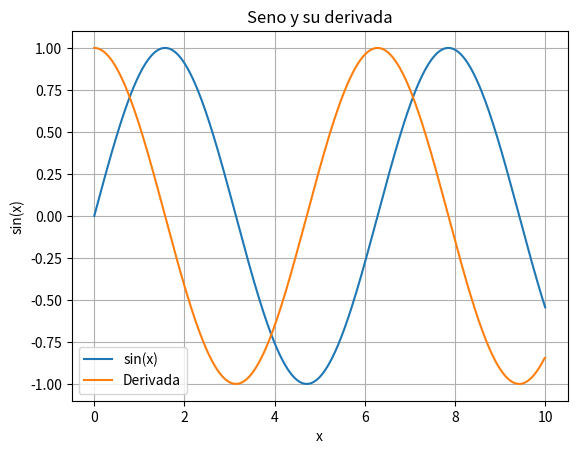

The matplotlib source for this figure:

import numpy as np
import matplotlib.pyplot as plt
x = np.linspace(0, 10, 500)
y = np.sin(x)
dy = np.gradient(y, x) #le das valores y e x y te devuelve la derivada de y con respecto a x
plt.plot(x, y, label="sin(x)")
plt.plot(x, dy, label="Derivada")
plt.xlabel("x")
plt.ylabel("sin(x)")
plt.title("Seno y su derivada")
plt.grid(True)
plt.legend()
plt.show()
